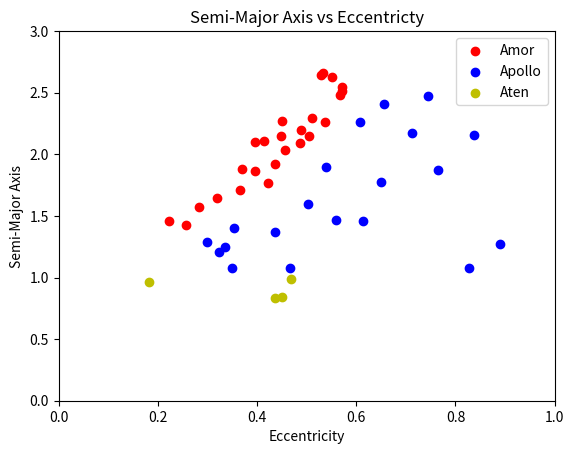

Here is the Python script that generated this plot:
#############################################
#                                           #
#      Created by: Jose Flores (CPP)        #
#                                           #
#      Date Created: Monday, 06/20/2016     #
#                                           #
#      Title: Asteroid Assignment           #
#                                           #
#                                           #
#                                           #
#############################################





                        ################### Modules ###################

import numpy as np
import matplotlib.pyplot as plt
from matplotlib import colors
import matplotlib.patches as mpatches



    ################################ List of Asteroids #####################################


# Asteroids = [ Name, Semi-Major Axis, Eccentricity, Orbital Class ]


Asteroids = [('Eros', 1.457916888347732, 0.2226769029627053, 'AMO'),
             ('Albert', 2.629584157344544, 0.551788195302116, 'AMO'),
             ('Alinda', 2.477642943521562, 0.5675993715753302, 'AMO'),
             ('Ganymed', 2.662242764279804, 0.5339300994578989, 'AMO'),
             ('Amor', 1.918987277620309, 0.4354863345648127, 'AMO'),
             ('Icarus', 1.077941311539208, 0.826950446001521, 'APO'),
             ('Betulia', 2.196489260519891, 0.4876246891992282, 'AMO'),
             ('Geographos', 1.245477192797457, 0.3355407124897842, 'APO'),
             ('Ivar', 1.862724540418448, 0.3968541470639658, 'AMO'),
             ('Toro', 1.367247622946547, 0.4358829575017499, 'APO'),
             ('Apollo', 1.470694262588244, 0.5598306817483757, 'APO'),
             ('Antinous', 2.258479598510079, 0.6070051516585434, 'APO'),
             ('Daedalus', 1.460912865705988, 0.6144629118218898, 'APO'),
             ('Cerberus', 1.079965807367047, 0.4668134997419173, 'APO'),
             ('Sisyphus', 1.893726635847921, 0.5383319204425762, 'APO'),
             ('Quetzalcoatl', 2.544270656955212, 0.5704591861565643, 'AMO'),
             ('Boreas', 2.271958775354725, 0.4499332278634067, 'AMO'),
             ('Cuyo', 2.150453953345012, 0.5041719257675564, 'AMO'),
             ('Anteros', 1.430262719980132, 0.2558054402785934, 'AMO'),
             ('Tezcatlipoca', 1.709753263222791, 0.3647772103513082, 'AMO'),
             ('Midas', 1.775954494579457, 0.6503697243919138, 'APO'),
             ('Baboquivari', 2.646202507670927, 0.5295611095751231, 'AMO'),
             ('Anza', 2.26415089613359, 0.5371603112900858, 'AMO'),
             ('Aten', 0.9668828078092987, 0.1827831025175614, 'ATE'),
             ('Bacchus', 1.078135348117527, 0.3495569270441645, 'APO'),
             ('Ra-Shalom', 0.8320425524852308, 0.4364726062545577, 'ATE'),
             ('Adonis', 1.874315684524321, 0.763949321566, 'APO'),
             ('Tantalus', 1.289997492877751, 0.2990853014998932, 'APO'),
             ('Aristaeus', 1.599511990737142, 0.5030618532252225, 'APO'),
             ('Oljato', 2.172056090036035, 0.7125729402616418, 'APO'),
             ('Pele', 2.291471988746353, 0.5115484924883255, 'AMO'),
             ('Hephaistos', 2.159619960333728, 0.8374146846143349, 'APO'),
             ('Orthos', 2.404988778495748, 0.6569133796135244, 'APO'),
             ('Hathor', 0.8442121506103012, 0.4498204013480316, 'ATE'),
             ('Beltrovata', 2.104690977122337, 0.413731105995413, 'AMO'),
             ('Seneca', 2.516402574514213, 0.5708728441169761, 'AMO'),
             ('Krok', 2.152545170235639, 0.4478259793515817, 'AMO'),
             ('Eger', 1.404478323548423, 0.3542971360331806, 'APO'),
             ('Florence', 1.768227407864309, 0.4227761019048867, 'AMO'),
             ('Nefertiti', 1.574493139339916, 0.283902719273878, 'AMO'),
             ('Phaethon', 1.271195939723604, 0.8898716672181355, 'APO'),
             ('Ul', 2.102493486378346, 0.3951143067760007, 'AMO'),
             ('Seleucus', 2.033331705805067, 0.4559159977082651, 'AMO'),
             ('McAuliffe', 1.878722427225527, 0.3691521497610656, 'AMO'),
             ('Syrinx', 2.469752836845105, 0.7441934504192601, 'APO'),
             ('Orpheus', 1.209727780883745, 0.3229034563257626, 'APO'),
             ('Khufu', 0.989473784873371, 0.468479627898914, 'ATE'),
             ('Verenia', 2.093231870619781, 0.4865133359612604, 'AMO'),
             ('"Don Quixote"', 4.221712367193639, 0.7130894892477316, 'AMO'),
             ('Mera', 1.644476057737928, 0.3201425983025733, 'AMO')]

orbit_class = {'AMO':'Amor', 'APO':'Apollo', 'ATE':'Aten'}


        ################################  Lists  #############################


#L = [name[0] for name in Asteroids if abs(name[1] - 1) < 0.2 and name[2] < 0.5 ]

#-----List For Eccentricity

L2 = [e[2] for e in Asteroids  if e[3] == 'AMO' ]

L3 = [e[2] for e in Asteroids if e[3] == 'APO' ]

L4 = [e[2] for e in Asteroids if e[3] == 'ATE' ]

#print L2
#print L3
#print L4

#-----List For Semi-Major Axis

L5 = [a[1] for a in Asteroids if a[3] == 'AMO' ]

L6 = [a[1] for a in Asteroids if a[3] == 'APO' ]

L7 = [a[1] for a in Asteroids if a[3] == 'ATE' ]

#print L5
#print L6
#print L7



           #################### Semi Major Axis vs Eccentricity #################


#----Colors for Class Type
#AMO = red
#APO = blue
#ATE = yellow

plt.scatter([L2], [L5], marker = 'o', color = 'r', label = 'Amor')
plt.scatter([L3], [L6], marker = 'o', color = 'b', label = 'Apollo')
plt.scatter([L4], [L7], marker = 'o', color = 'y', label = 'Aten',)
plt.axis([0, 1, 0, 3])
plt.xlabel('Eccentricity')
plt.ylabel('Semi-Major Axis')
plt.title('Semi-Major Axis vs Eccentricty')
plt.legend(loc = 'upper right')
plt.show()









